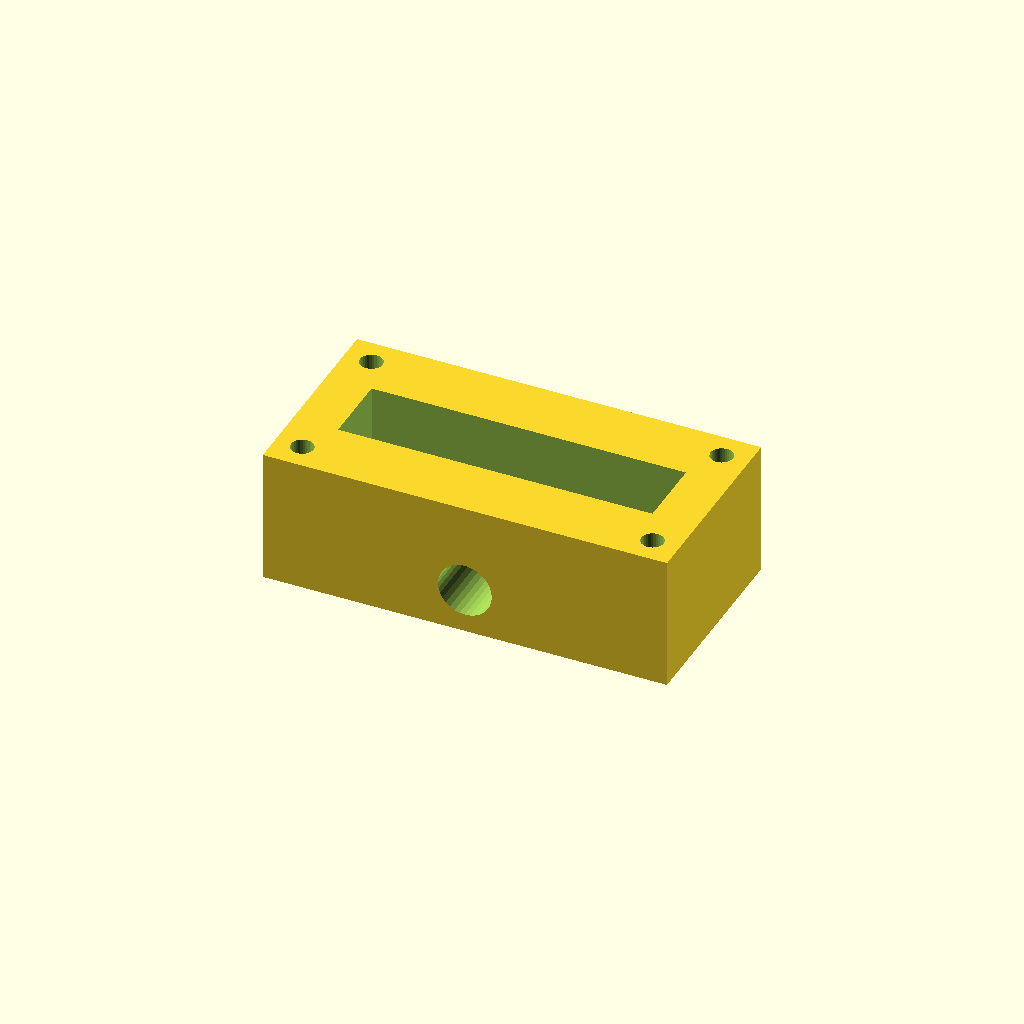
Cell 1 — every parameter at its default value.
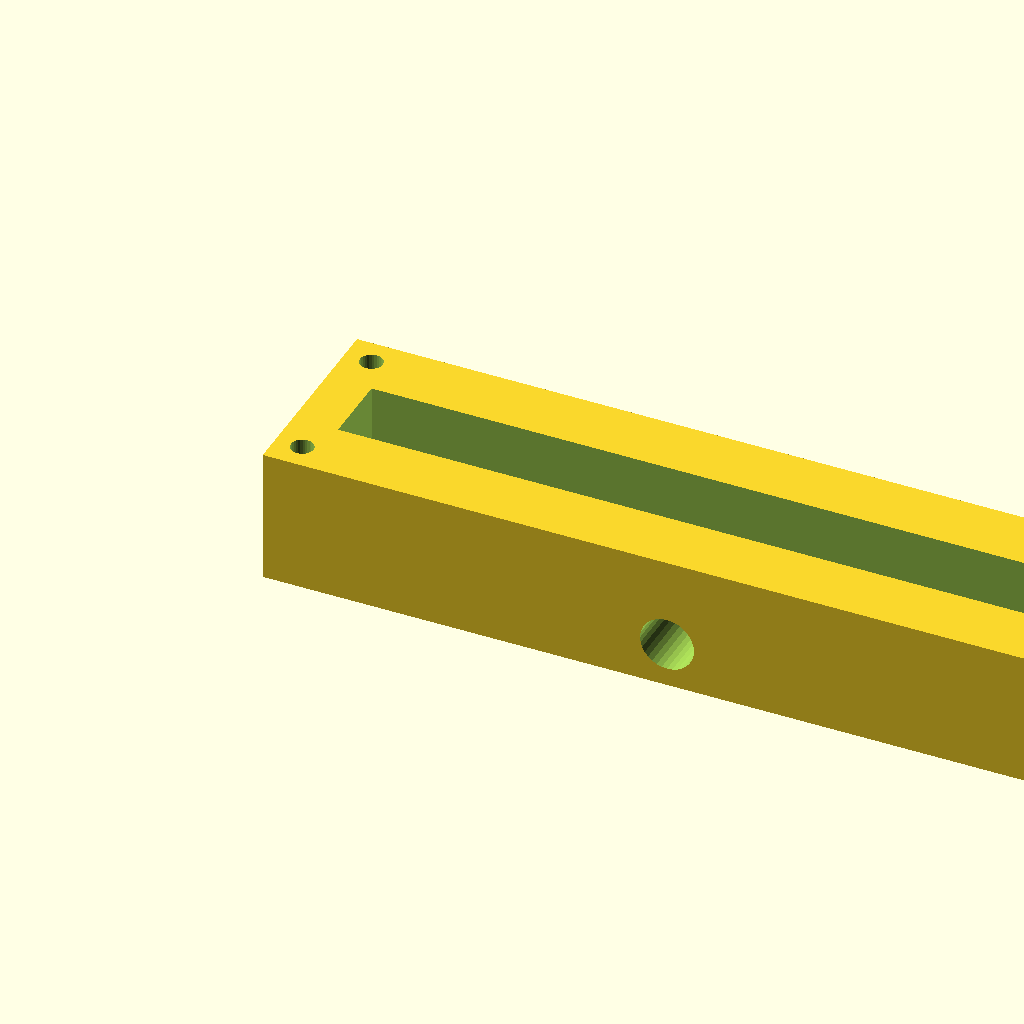
Cell 2 — block_l set to 180, the other parameters unchanged.
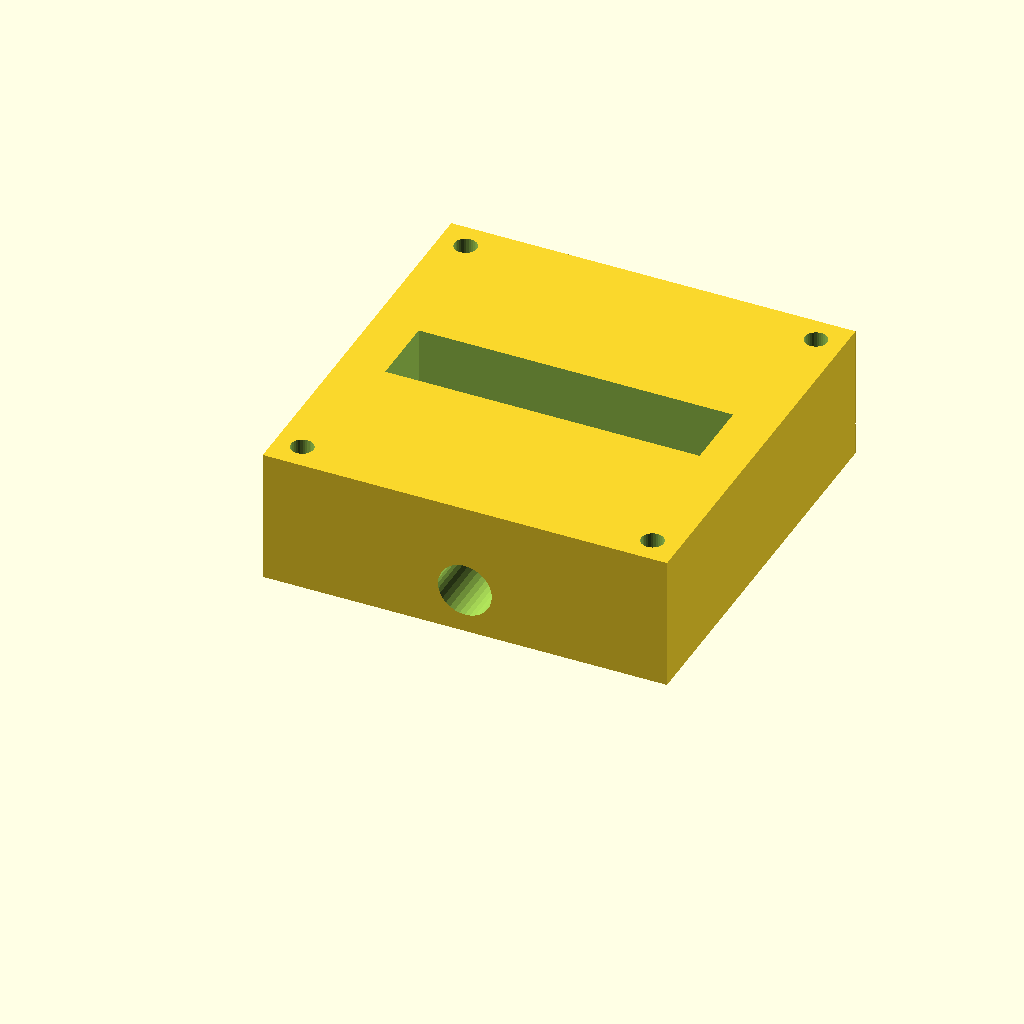
Cell 3: the same model with block_w = 90.
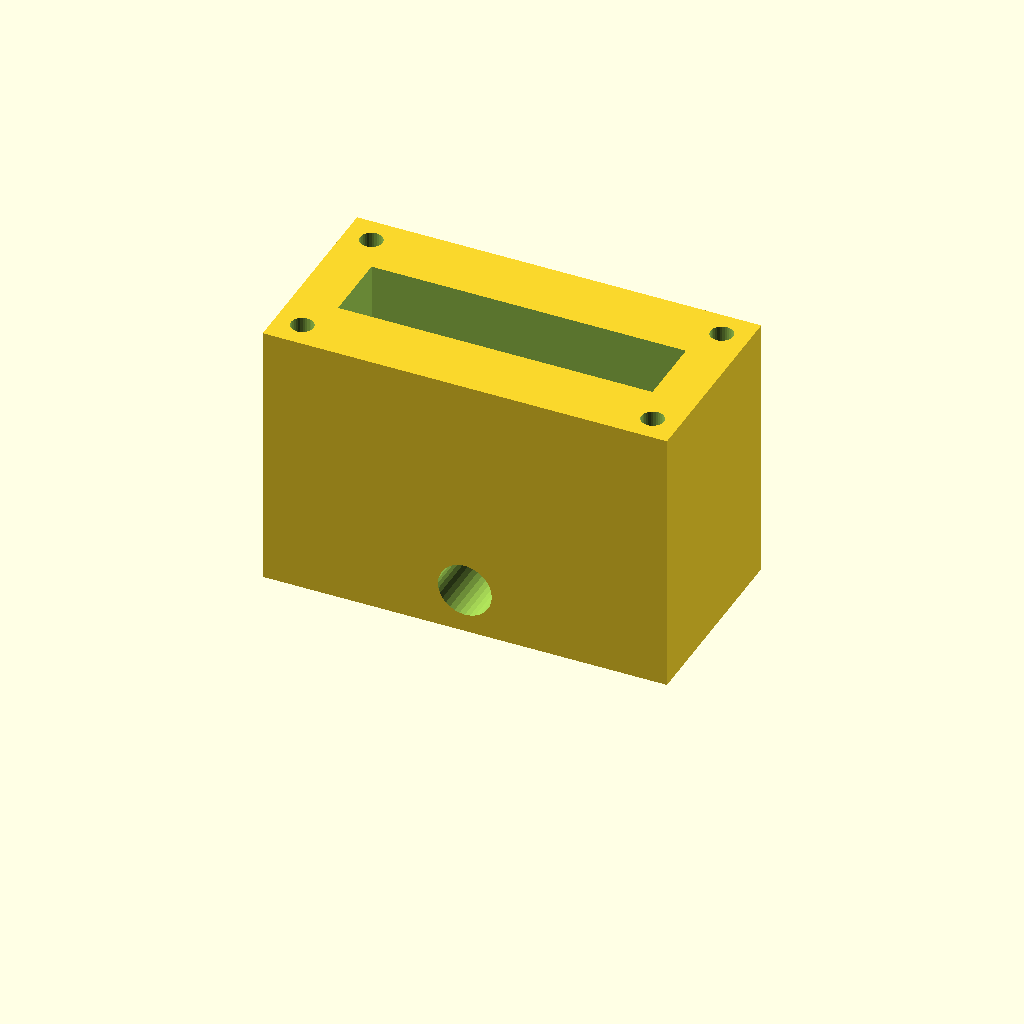
Cell 4 — block_h set to 60, the other parameters unchanged.
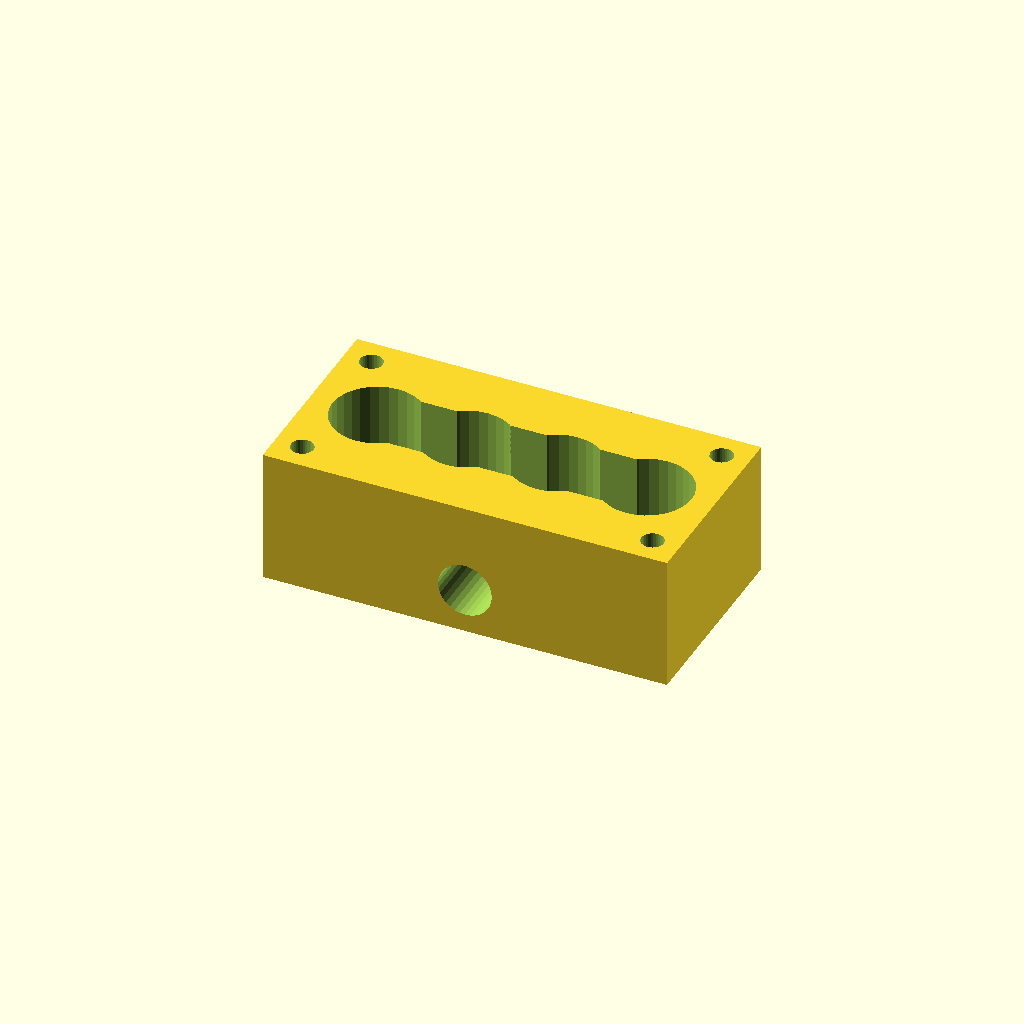
Cell 5: port_d = 20 (everything else at default).
One fixed orthographic camera (rotation 55°, 0°, 25°; colour scheme Cornfield) for every cell.
OpenSCAD source file optional_data/data/solid2/manifoldblock/part_0103.scad:
$fn = 32;

// ----------------------------------------------------------------------
// Manifold block: side_outlet manifold
// ----------------------------------------------------------------------

// --- parameters (mm) ---
block_l = 90;             // block length, X
block_w = 45;             // block width, Y
block_h = 30;             // block height, Z
port_d = 10;              // port bore diameter
port_pitch = 20;          // port pitch along X
gallery_d = 16;           // top gallery width, Y
gallery_depth = 14;       // gallery pocket depth
wall_p = 10;              // gallery end wall thickness, X
mnt_d = 5;                // mounting hole diameter
mnt_in = 6;               // mounting hole inset from the edges
out_d = 12;               // outlet bore diameter
out_z = 10;               // outlet axis height

n_ports = 4;  // ports in the row
port_x0 = (block_l - (n_ports - 1) * port_pitch) / 2;  // first port X

difference() {
  cube([block_l, block_w, block_h]);
  for (i = [0 : n_ports - 1])
    translate([port_x0 + i * port_pitch, block_w / 2, -1])
      cylinder(h = block_h + 2, d = port_d);
  translate([wall_p, block_w / 2 - gallery_d / 2, block_h - gallery_depth])
    cube([block_l - 2 * wall_p, gallery_d, gallery_depth + 1]);
  for (cx = [mnt_in, block_l - mnt_in])
    for (cy = [mnt_in, block_w - mnt_in])
      translate([cx, cy, -1]) cylinder(h = block_h + 2, d = mnt_d);
  translate([block_l / 2, -1, out_z]) rotate([-90, 0, 0])
    cylinder(h = block_w + 2, d = out_d);
}
Parameter table extracted from the source (name, type, default, range or options):
block_l: number, default 90
block_w: number, default 45
block_h: number, default 30
port_d: number, default 10
port_pitch: number, default 20
gallery_d: number, default 16
gallery_depth: number, default 14
wall_p: number, default 10
mnt_d: number, default 5
mnt_in: number, default 6
out_d: number, default 12
out_z: number, default 10
n_ports: number, default 4
